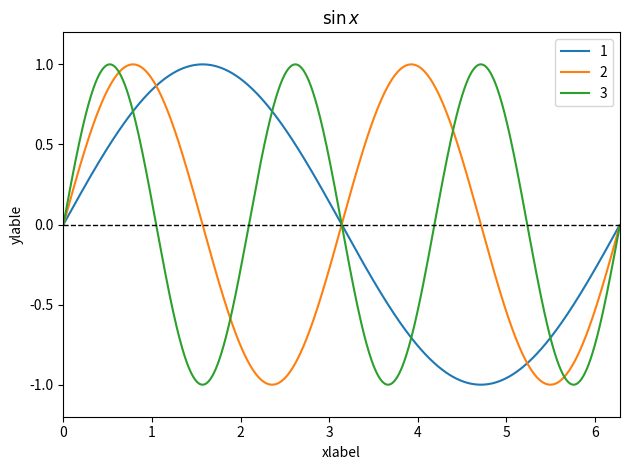
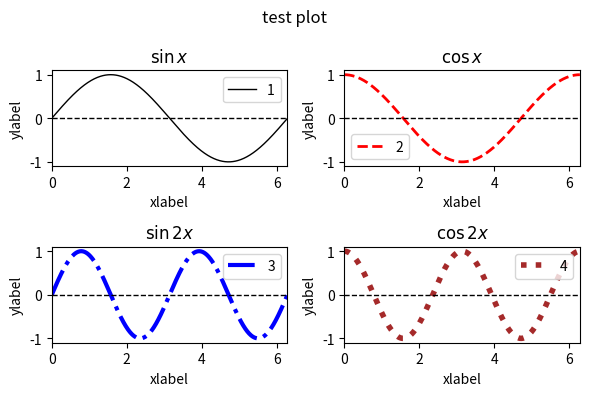

Generate these figures, in order, with matplotlib: (Note: this script raises an exception after producing the figures.)
%matplotlib inline
%config InlineBackend.figure_format = 'retina'

import matplotlib.pyplot as plt
import numpy as np
# Figureのインスタンス(クラスの実態)を生成
fig = plt.figure()
# Axesのインスタンス生成
ax = fig.add_subplot(111)
alphas = [1,2,3]
x = np.arange(0,2*np.pi,0.01)
for alpha in alphas:
    # データを渡してプロット
    ax.plot(x,np.sin(alpha*x),label=str(alpha))
# y軸の範囲を指定
ax.set_ylim(-1.2, 1.2)
# x軸の範囲を指定
ax.set_xlim(0, 2*np.pi)
# グラフのタイトル
ax.set_title("$\sin x$")
# x軸のラベル
ax.set_xlabel("xlabel")
# y軸のラベル
ax.set_ylabel("ylable")
# レジェンドの表示
ax.legend(loc='upper right')
# y=0の水平線を入れる
ax.axhline(linewidth=1, color='black', linestyle='dashed')
# タイトルとラベルが被らない様にする
fig.tight_layout()

plt.show()

# 図の大きさや、解像度、周りの線の種類・太さを定義
fig = plt.figure(
    figsize=(6,4),     # inch
#    dpi=100,           # dpi
#    facecolor='None',  # filled color
#    edgecolor='black', # edge color
#    linewidth='4'      # line width
#    frameon=True       # frame line
)
# １枚のグラフのサイズを定義
fig.subplots_adjust(wspace=0.5, hspace=0.5)

# タイトルを定義
fig.suptitle('test plot')

# 複数枚のグラフの並び方の定義。lmn=>l行、m列の並びでn番目の位置のグラフ
ax1 = fig.add_subplot(221,
#                     facecolor='White',
#                     yscale='linear'
                     )
ax2 = fig.add_subplot(222)
ax3 = fig.add_subplot(223)
ax4 = fig.add_subplot(224)

x = np.arange(0,2*np.pi,0.01)
ax1.plot(x,np.sin(1*x), linestyle='solid', linewidth=1, color='black', label=str(1))
ax2.plot(x,np.cos(1*x), linestyle='dashed', linewidth=2, color='red', label=str(2))
ax3.plot(x,np.sin(2*x), linestyle='dashdot', linewidth=3, color='blue', label=str(3))
ax4.plot(x,np.cos(2*x), linestyle='dotted', linewidth=4, color='brown', label=str(4))
# レジェンドを定義
ax1.legend(loc='best')
ax2.legend(loc='lower left')
ax3.legend(loc='upper right')
ax4.legend(loc='upper right')
# x軸の範囲を定義
ax1.set_xlim(0,2*np.pi)
ax2.set_xlim(0,2*np.pi)
ax3.set_xlim(0,2*np.pi)
ax4.set_xlim(0,2*np.pi)
# y=0の水平線を入れる
ax1.axhline(linewidth=1, color='black', linestyle='dashed')
ax2.axhline(linewidth=1, color='black', linestyle='dashed')
ax3.axhline(linewidth=1, color='black', linestyle='dashed')
ax4.axhline(linewidth=1, color='black', linestyle='dashed')
# グラフのタイトル
ax1.set_title("$\sin x$")
ax2.set_title("$\cos x$")
ax3.set_title("$\sin 2x$")
ax4.set_title("$\cos 2x$")
# x軸のラベル
ax1.set_xlabel("xlabel")
ax2.set_xlabel("xlabel")
ax3.set_xlabel("xlabel")
ax4.set_xlabel("xlabel")
# y軸のラベル
ax1.set_ylabel("ylabel")
ax2.set_ylabel("ylabel")
ax3.set_ylabel("ylabel")
ax4.set_ylabel("ylabel")
# タイトルとラベルが被らない様にする
fig.tight_layout()

plt.show()

import numpy as np
import matplotlib.pyplot as plt
from matplotlib import animation, rc

fig = plt.figure()

ims = []

for i in range(10):
        rand = np.random.randn(100)     # 100個の乱数を生成
        im = plt.plot(rand)             # 乱数をグラフにする
        ims.append(im)                  # グラフを配列 ims に追加

plt.close()
# 10枚のプロットを 100ms ごとに表示
anim = animation.ArtistAnimation(fig, ims, interval=100)
rc('animation', html='jshtml')
anim
#plt.show()

import numpy as np
import matplotlib.pyplot as plt
from matplotlib import animation, rc
from IPython.display import HTML
# animate over some set of x, y
x = np.linspace(-4, 4, 100)
y = np.sin(x)
# First set up the figure, the axes, and the plot element
fig, ax = plt.subplots()
plt.close()
ax.set_xlim(( -4, 4))
ax.set_ylim((-2, 2))
line1, = ax.plot([], [], lw=2)
line2, = ax.plot([], [], lw=2)
# initialization function: plot the background of each frame
def init():
    line1.set_data(x, y)      
    return (line1,)
# animation function: this is called sequentially
def animate(i):
  at_x = x[i]
  
  # gradient_line will have the form m*x + b
  m = np.cos(at_x)
  b = np.sin(at_x) - np.cos(at_x)*at_x
  gradient_line = m*x + b
  
  line2.set_data(x, gradient_line)
  return (line2,)
anim = animation.FuncAnimation(fig, animate, init_func=init, frames=100, interval=100, blit=True)
#fig: Figureオブジェクト
#animate: 各フレームとなるグラフの関数(第１引数に現在のフレーム番号が渡される)
#frames: 総フレーム数
#interval: 各フレームのインターバルをmsで指定
#blit: blittingを使用して描画を高速化するかどうか。デフォルトはFalse

#以下で表示方法を選ぶ（1:Gifアニメでファイルを保存,
#                  2:インラインでグラフを表示,
#                  3:mp4を使ってグラフを表示[localマシン]
#                  4:mp4を使ってグラフを表示[g-colab用])
#
#<<1>>
#anim.save('animation.gif', writer='pillow')
#plt.close()
#<<2>>インラインで表示(JavaScriptウィジェットとして埋め込む)
rc('animation', html='jshtml')
anim
#<<3>>
#plt.rcParams['animation.ffmpeg_path'] = '/usr/local/bin/ffmpeg'
#HTML(anim.to_html5_video())
#<<4>>
#!apt-get update && apt-get install ffmpeg
#plt.rcParams['animation.ffmpeg_path'] = '/usr/bin/ffmpeg'
#HTML(anim.to_html5_video())
#anim.save('animation.mp4', writer='ffmpeg', dpi=100)

#https://start-python.hateblo.jp/entry/2020/01/18/090000
import random
import numpy as np
import matplotlib.pylab as plt
from matplotlib import animation, rc
from mpl_toolkits.mplot3d import Axes3D

# Qテーブルの初期化
q_table_1 = np.zeros((6, 6))
q_table_2 = np.zeros((6, 6))

# ３Dグラフの準備
fig = plt.figure()
ax = fig.add_subplot(111, projection="3d")
plt.close()

x = [1, 2, 3, 4, 5, 6]
y = [1, 2, 3, 4, 5, 6]
X, Y = np.meshgrid(x, y)

a1 = random.randint(0, 5)
a0 = random.randint(0, 5)

def update(i):
    global a0, a1, a2

    plt.cla()

    a2 = a1
    a1 = a0
    a0 = random.randint(0, 5)

    if a0 == 1 or a0 == 3 or a0 == 5:
        q_table_1[a1, a2] += 1
    if a0 == 0 or a0 == 2 or a0 == 4:
        q_table_2[a1, a2] += 1

    Z1 = q_table_1
    Z2 = q_table_2

    plt.title('i=' + str(i) + '   [ ' + str(a0+1) + ' ]')

    ax.plot_wireframe(X, Y, Z1, color='b')
    ax.plot_wireframe(X, Y, Z2, color='r')

anim = animation.FuncAnimation(fig, update, interval = 100)
rc('animation', html='jshtml')
anim

#https://sabopy.com/py/matplotlib_3d_26/
#ArtistAnimation
from mpl_toolkits.mplot3d import Axes3D 
import matplotlib.pyplot as plt
import numpy as np
from IPython.display import HTML
from matplotlib import animation, rc

def generate(X, Y, phi):
    R = 1 - np.sqrt(X**2 + Y**2)
    return np.cos(2 * np.pi * X + phi) * R

fig = plt.figure()
ax = fig.add_subplot(111, projection='3d')
plt.close()

# Make the X, Y meshgrid.
xs = np.linspace(-1, 1, 50)
ys = np.linspace(-1, 1, 50)
X, Y = np.meshgrid(xs, ys)

# Set the z axis limits so they aren't recalculated each frame.
ax.set_zlim(-1, 1)

#animation function
phi = np.linspace(0, 180. / np.pi, 50)
ims = []
for i in range(50):
    at_z = phi[i]
    Z = generate(X,Y,at_z)
    im = ax.plot_wireframe(X, Y, Z, color='g',rstride=2, cstride=2)
    ims.append([im])   
    
anim = animation.ArtistAnimation(fig, ims, interval=100)
rc('animation', html='jshtml')
anim
#ani.save('wf_anim_art.mp4',writer='ffmpeg',dpi=100)
#HTML(ani.to_html5_video())

# 空間に電荷のみが存在している場合
import scipy.special as sp
import matplotlib.pyplot as plt
import numpy as np
from matplotlib import animation, rc
from IPython.display import HTML

#=== メッシュ
# 空間メッシュ
zmsh = np.linspace(-20, 20,201)
# 電荷の位置
zis=np.linspace(-10, 10,21)
# 電荷
Zc=1
# smearing 
asm=1
epsilon=1.0e-5 
#epsilon=1
pos=0.0


#=== ポテンシャルの計算
Vpot_g1=[]
Vpot_p1=[]
Zc_pos=[]
for zi in zis:
    Vpot_g1_zi=[]
    Vpot_p1_zi=[]
    for z in zmsh:
        if abs(z-zi)>epsilon :
            Vpot_g1_zi.append(Zc*sp.erf((asm**(1/2))*abs(z-zi))/abs(z-zi))
            Vpot_p1_zi.append(Zc*(1/abs(z-zi)))
        else :
            Taylor1=2.0*Zc*((asm**(1/2))/np.sqrt(np.pi))
            Taylor2=-(2.0/3.0)*Zc*(asm**(3/2)/(3*np.sqrt(asm)))*(abs(z-zi)**2)
            Vpot_g1_zi.append(Taylor1+Taylor2)
            Vpot_p1_zi.append(Zc*(1/abs(z-zi+0.000001)))
    Vpot_g1.append(Vpot_g1_zi)
    Vpot_p1.append(Vpot_p1_zi)

    Zc_pos.append(pos)





#=== グラフの描画
fig, ax = plt.subplots()
plt.ylim([0,2])

plt.xlabel('$z$')
plt.ylabel('$Potential(z)$') 
ims=[]
for i in range(len(Vpot_g1)): 
    im1 = ax.plot(zmsh, Vpot_g1[i], color='black')
    im2 = ax.plot(zmsh, Vpot_p1[i], color='red')
    im3 = ax.plot(zis[i],Zc_pos[i] ,marker='o', color='black')
    ims.append(im1+im2+im3)

anim = animation.ArtistAnimation(fig, ims)


rc('animation', html='jshtml')
plt.close()
anim

#========  電極が存在する場合（点電荷）========＃

import scipy.special as sp
import matplotlib.pyplot as plt
import numpy as np
from matplotlib import animation, rc
from IPython.display import HTML

#=== メッシュと電極の位置について
# 電荷
Zc=1
#電極の位置
z1=15
#  電荷のz位置
zis=np.linspace(-10, 10,21) 
# 空間メッシュ　
zmsh = np.linspace(-80, z1,801)
# 空間メッシュ（電極を含めた）
zmsh_total = np.linspace(-80, 80,801)
pos=0.0

#=== 鏡映電荷の位置
zis_im=[]
for i in range(len(zis)):
  zis_im.append(abs(-zis[i]+z1)+z1)

zmsh_im = np.linspace(-z1,max(zis_im),801)


#=== ポテンシャルの計算
Zc_pos=[]
Zc_im_pos=[]

Vpot_p2=[]
Vpot_p2_b=[]
Vpot_p2_im=[]

for zi in zis:
    Vpot_p2_zi=[]
    Vpot_p2_zi_b=[]
    Vpot_p2_zi_im=[]
    for z in zmsh:
        Vpot_p2_zi.append(2.0*np.pi*Zc*(-abs(z-zi)-(z+zi-2.0*z1)))
        Vpot_p2_zi_b.append(2.0*np.pi*Zc*(-abs(z-zi)))
    for z in zmsh_total:
        Vpot_p2_zi_im.append(2.0*np.pi*Zc*(-(z+zi-2.0*z1)))
    Vpot_p2.append(Vpot_p2_zi)
    Vpot_p2_b.append(Vpot_p2_zi_b)
    Vpot_p2_im.append(Vpot_p2_zi_im)
    Zc_pos.append(pos)
    Zc_im_pos.append(pos)


#=== グラフの描画
fig, ax = plt.subplots()
plt.ylim(-300,300)
plt.xlim(-20,30)
plt.xlabel('$z$')
plt.ylabel('$Potential(z)$') 
ims=[]
for i in range(len(Vpot_p2)): 
    im1 = ax.plot(zmsh, Vpot_p2[i], color='black')
    im2 = ax.plot(zmsh_total, Vpot_p2_im[i], color='red',linestyle='dashed')
    im3 = ax.plot(zmsh, Vpot_p2_b[i], color='blue',linestyle='dashed')
    im4 = ax.plot(zis[i],Zc_pos[i] ,marker='o', color='black')
    im5 = ax.plot(zis_im[i],Zc_im_pos[i] ,marker='o', color='white',
                  markeredgecolor='black')
    
    ims.append(im1+im2+im3+im4+im5)
zmin, zmax = -700, 700
plt.vlines(z1, zmin, zmax,linestyle='dashed',color='green')

anim = animation.ArtistAnimation(fig, ims)


rc('animation', html='jshtml')
plt.close()
anim

#========  電極が存在する場合（ガウス分布電荷）========＃
import scipy.special as sp
import matplotlib.pyplot as plt
import numpy as np
from matplotlib import animation, rc
from IPython.display import HTML

#=== メッシュと電極の位置について
# 電荷
Zc=1
#電極の位置
z1=15
#  電荷のz位置
zis=np.linspace(-10, 10,21)
# 空間メッシュ　
zmsh = np.linspace(-80, z1,801)
# 空間メッシュ（電極を含めた）
zmsh_total = np.linspace(-80, 80,801)
pos=0.0

asm=0.1 # smearing 







#=== 鏡映電荷の位置
zis_im=[]
for i in range(len(zis)):
  zis_im.append(abs(-zis[i]+z1)+z1)

zmsh_im = np.linspace(-z1,max(zis_im),801)




#=== ポテンシャルの計算
Zc_pos=[]
Zc_im_pos=[]

Vpot_g2=[]
Vpot_g2_b=[]
Vpot_g2_im=[]
Vpot_g2_im2=[]

for zi in zis:
    Vpot_g2_zi=[]
    Vpot_g2_zi_b=[]
    Vpot_g2_zi_im=[]
    Vpot_g2_zi_im2=[]
    for z in zmsh:
        Vpot_g2_zi_im.append(-1*Zc*2.0*np.pi*(z+zi-2.0*z1))
        term1=-2.0*((np.pi/asm)**(1/2))*np.exp(-1*asm*((z-zi)**2))
        term2=-2.0*np.pi*(z-zi)
        term3=2.0*np.pi*(z-zi)*sp.erfc((asm**(1/2))*(z-zi))
        Vpot_g2_zi_b.append(term1+term2+term3)
        Vpot_g2_zi.append(Vpot_g2_zi_b[-1]+Vpot_g2_zi_im[-1])
    for z in zmsh_total:
        Vpot_g2_zi_im2.append(-1*Zc*2.0*np.pi*(z+zi-2.0*z1))
    Vpot_g2.append(Vpot_g2_zi)
    Vpot_g2_b.append(Vpot_g2_zi_b)
    Vpot_g2_im.append(Vpot_g2_zi_im)
    Vpot_g2_im2.append(Vpot_g2_zi_im2)
    Zc_pos.append(pos)
    Zc_im_pos.append(pos)



#=== グラフの描画
fig, ax = plt.subplots()


plt.ylim(-300,300)
plt.xlim(-20,30)
plt.xlabel('$z$')
plt.ylabel('$Potential(z)$') 
ims=[]



for i in range(len(Vpot_g2_im)): 
    im1 = ax.plot(zmsh, Vpot_g2_b[i], color='blue')
    im2 = ax.plot(zmsh_total, Vpot_g2_im2[i], color='red',linestyle='dashed')
    im3 = ax.plot(zmsh, Vpot_g2[i], color='black')
    im4 = ax.plot(zis[i],Zc_pos[i] ,marker='o', color='black')
    im5 = ax.plot(zis_im[i],Zc_im_pos[i] ,marker='o', color='white',
                  markeredgecolor='black')
    ims.append(im1+im2+im3+im4+im5)

zmin, zmax = -700, 700
plt.vlines(z1, zmin, zmax,linestyle='dashed',color='green')
anim = animation.ArtistAnimation(fig, ims)


rc('animation', html='jshtml')
plt.close()
anim

